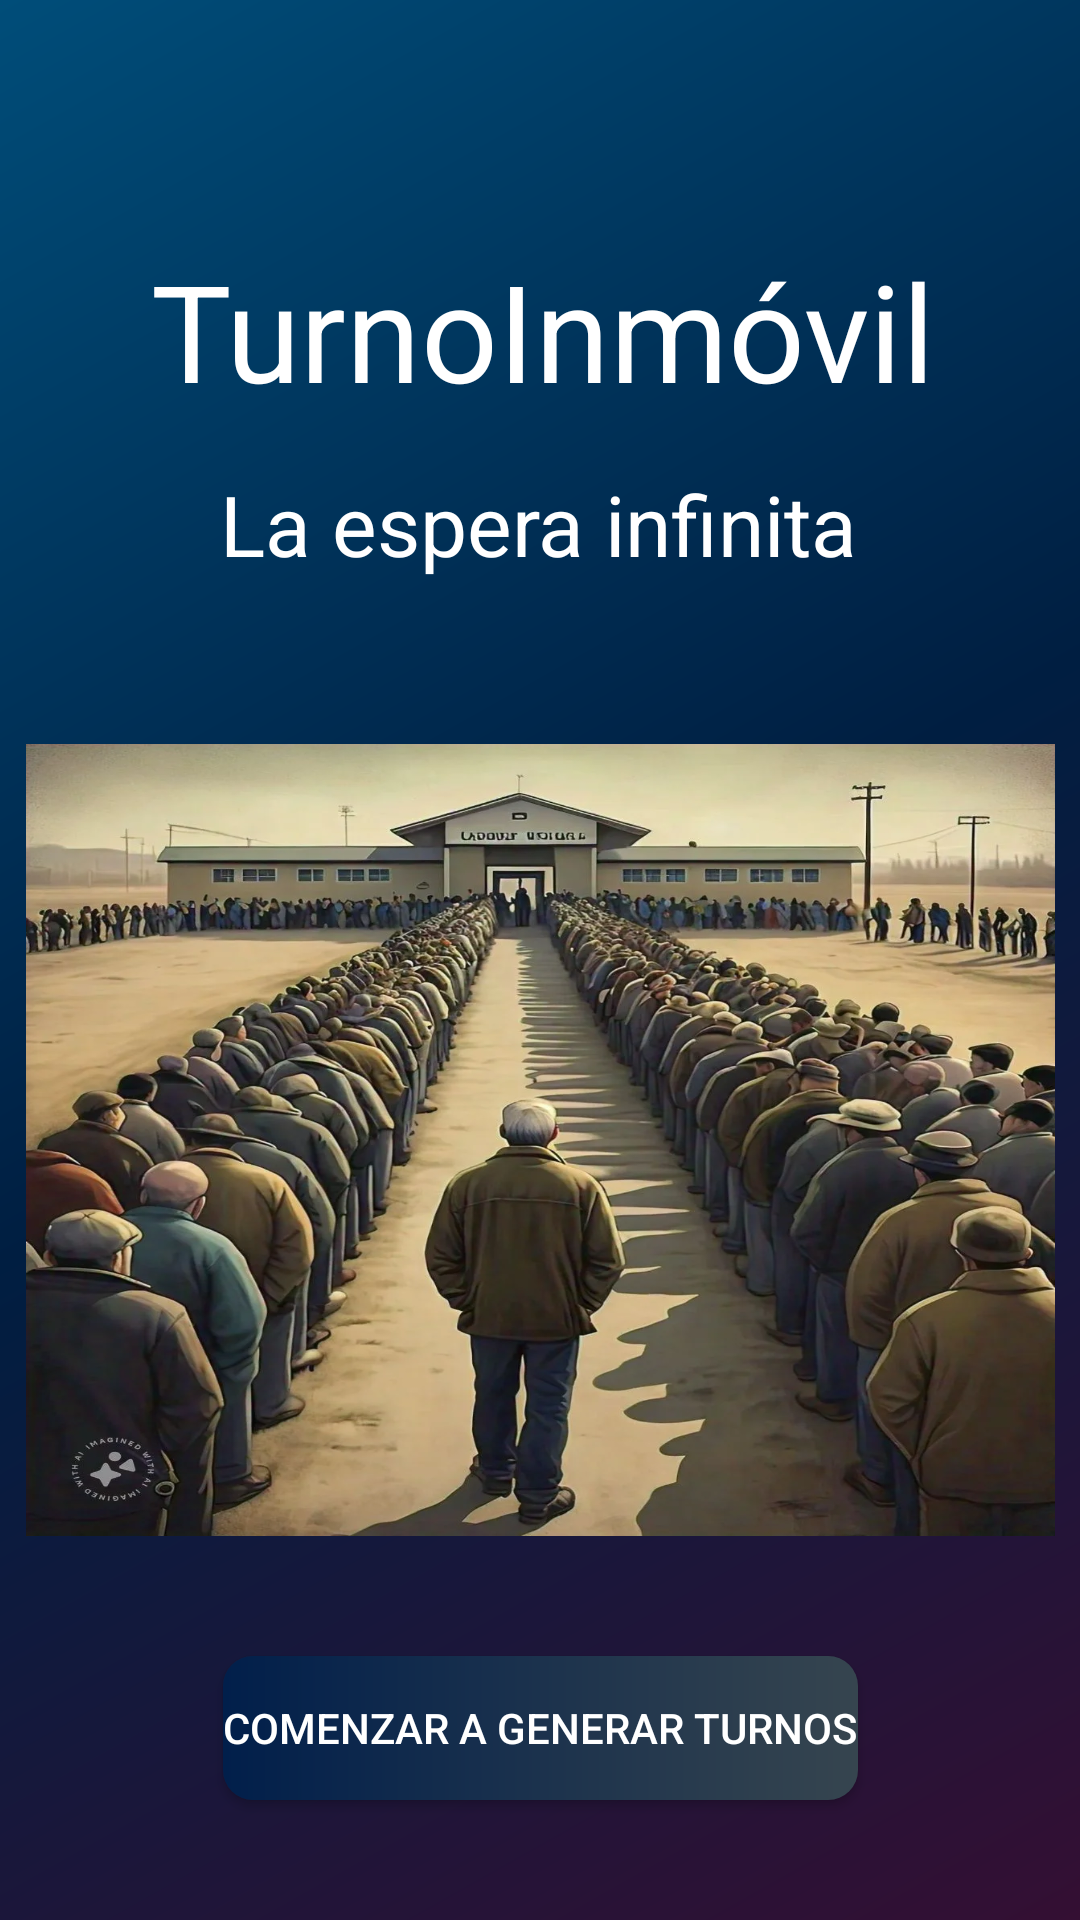

Here is an Android app screen rendered from its layout file. Give the layout XML and the strings, colors and styles it references.
<!-- AndroidManifest.xml: application theme Theme.TurnoInmóvil -->
<!-- res/layout/activity_main.xml -->
<?xml version="1.0" encoding="utf-8"?>
<androidx.constraintlayout.widget.ConstraintLayout xmlns:android="http://schemas.android.com/apk/res/android"
    xmlns:app="http://schemas.android.com/apk/res-auto"
    xmlns:tools="http://schemas.android.com/tools"
    android:id="@+id/main"
    android:layout_width="match_parent"
    android:layout_height="match_parent"
    tools:context=".MainActivity"
    android:background="@drawable/background_bacan">


    <TextView
        android:id="@+id/textoInicio1"
        android:layout_width="wrap_content"
        android:layout_height="wrap_content"
        android:layout_marginTop="80dp"
        android:gravity="center"
        android:text="@string/app_name"
        android:textAppearance="@style/TextAppearance.AppCompat.Display2"
        android:textColor="@color/white"
        app:layout_constraintEnd_toEndOf="@+id/textoInicio2"
        app:layout_constraintHorizontal_bias="0.479"
        app:layout_constraintStart_toStartOf="@+id/textoInicio2"
        app:layout_constraintTop_toTopOf="parent" />

    <TextView
        android:id="@+id/textoInicio2"
        android:layout_width="wrap_content"
        android:layout_height="wrap_content"
        android:layout_marginTop="16dp"
        android:gravity="center"
        android:text="@string/inicio"
        android:textAppearance="@style/TextAppearance.AppCompat.Display1"
        android:textColor="@color/white"
        android:textSize="28sp"
        app:layout_constraintEnd_toEndOf="@+id/imagenIA"
        app:layout_constraintHorizontal_bias="0.493"
        app:layout_constraintStart_toStartOf="@+id/imagenIA"
        app:layout_constraintTop_toBottomOf="@+id/textoInicio1" />

    <ImageView
        android:id="@+id/imagenIA"
        android:layout_width="343dp"
        android:layout_height="264dp"
        android:layout_marginTop="108dp"
        android:scaleType="fitXY"
        app:layout_constraintEnd_toEndOf="parent"
        app:layout_constraintHorizontal_bias="0.5"
        app:layout_constraintStart_toStartOf="parent"
        app:layout_constraintTop_toBottomOf="@+id/textoInicio1"
        app:srcCompat="@drawable/turnoinmovil" />

    <Button
        android:id="@+id/comenzar"
        android:layout_width="wrap_content"
        android:layout_height="wrap_content"
        android:layout_marginTop="40dp"
        android:text="@string/comenzar"
        android:onClick="empezar"
        android:textColor="@color/white"
        android:background="@drawable/botones"
        app:layout_constraintEnd_toEndOf="parent"
        app:layout_constraintStart_toStartOf="parent"
        app:layout_constraintTop_toBottomOf="@+id/imagenIA" />

    "

</androidx.constraintlayout.widget.ConstraintLayout>
<!-- resources referenced by this layout -->
<resources>
  <color name="white">#FFFFFFFF</color>
  <!-- drawable background_bacan (drawable) -->
  <?xml version="1.0" encoding="utf-8"?>
  <shape xmlns:android="http://schemas.android.com/apk/res/android">
  
      <gradient
          android:startColor="@color/background1"
          android:endColor="@color/background2"
          android:centerColor="@color/backgroundCentro"
          android:angle="315"
          > </gradient>
  </shape>
  <!-- drawable botones (drawable) -->
  <?xml version="1.0" encoding="utf-8"?>
  <shape xmlns:android="http://schemas.android.com/apk/res/android">
  
          <gradient
          android:startColor="@color/deep_navy"
          android:endColor="@color/charcoal_gray"
          >
          </gradient>
  
          <corners android:radius="10dp"
              >
          </corners>
  </shape>
  <!-- drawable turnoinmovil: webp bitmap (drawable, 149600 bytes) -->
  <string name="app_name">TurnoInmóvil</string>
  <string name="comenzar">Comenzar a Generar Turnos</string>
  <string name="inicio">La espera infinita</string>
  <style name="Theme.TurnoInmóvil" parent="Base.Theme.TurnoInmóvil" />
  <color name="background1">#004d79</color>
  <color name="background2">#340f33</color>
  <color name="backgroundCentro">#001e41</color>
  <color name="deep_navy">#FF011F4B</color>
  <color name="charcoal_gray">#FF36454F</color>
  <style name="Base.Theme.TurnoInmóvil" parent="Theme.AppCompat.Light.NoActionBar">
          
          
      </style>
</resources>
